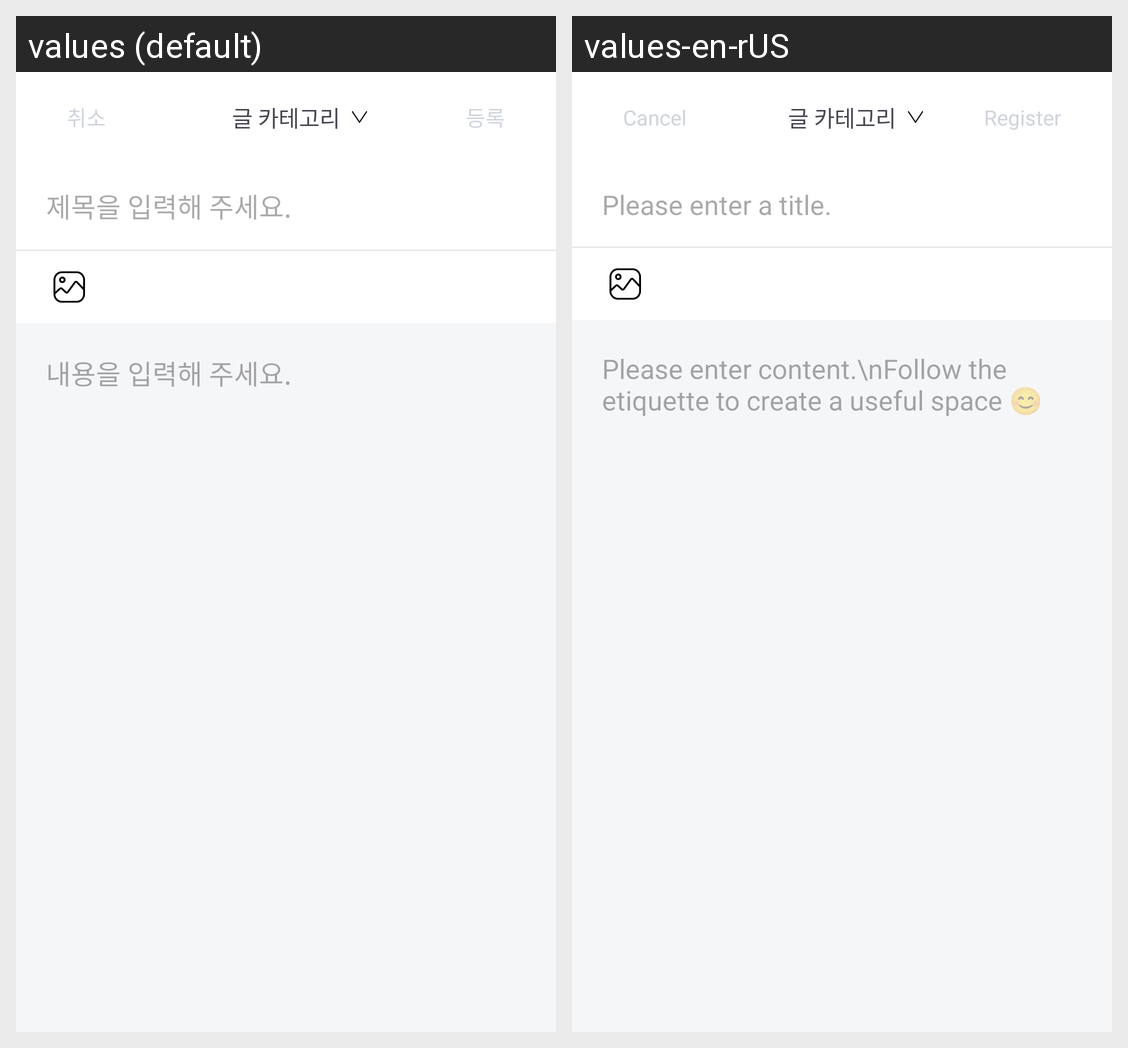

Here is an Android app screen in its default locale and in the app's own translations. Write out the translated-string differences for the strings that appear on this screen.
Android screen res/layout/fragment_post_write.xml rendered under 2 locales, left to right: values (default), values-en-rUS. Device: Nexus 5 (rendered at 1080×1920; each locale shown at half size, 540×960, under a caption strip naming it); theme Theme.KekKek.
Strings drawn on this screen, with the default value and each locale's value (text and hints the layout hard-codes, and strings that could not be matched under every locale, appear in the picture but are not listed):

post_write_title
  values: 제목을 입력해 주세요.
  values-en-rUS: Please enter a title.

post_write_content
  values: 내용을 입력해 주세요.
  values-en-rUS: Please enter content.\nFollow the etiquette to create a useful space 😊

post_write_cancel
  values: 취소
  values-en-rUS: Cancel

post_write_register
  values: 등록
  values-en-rUS: Register
